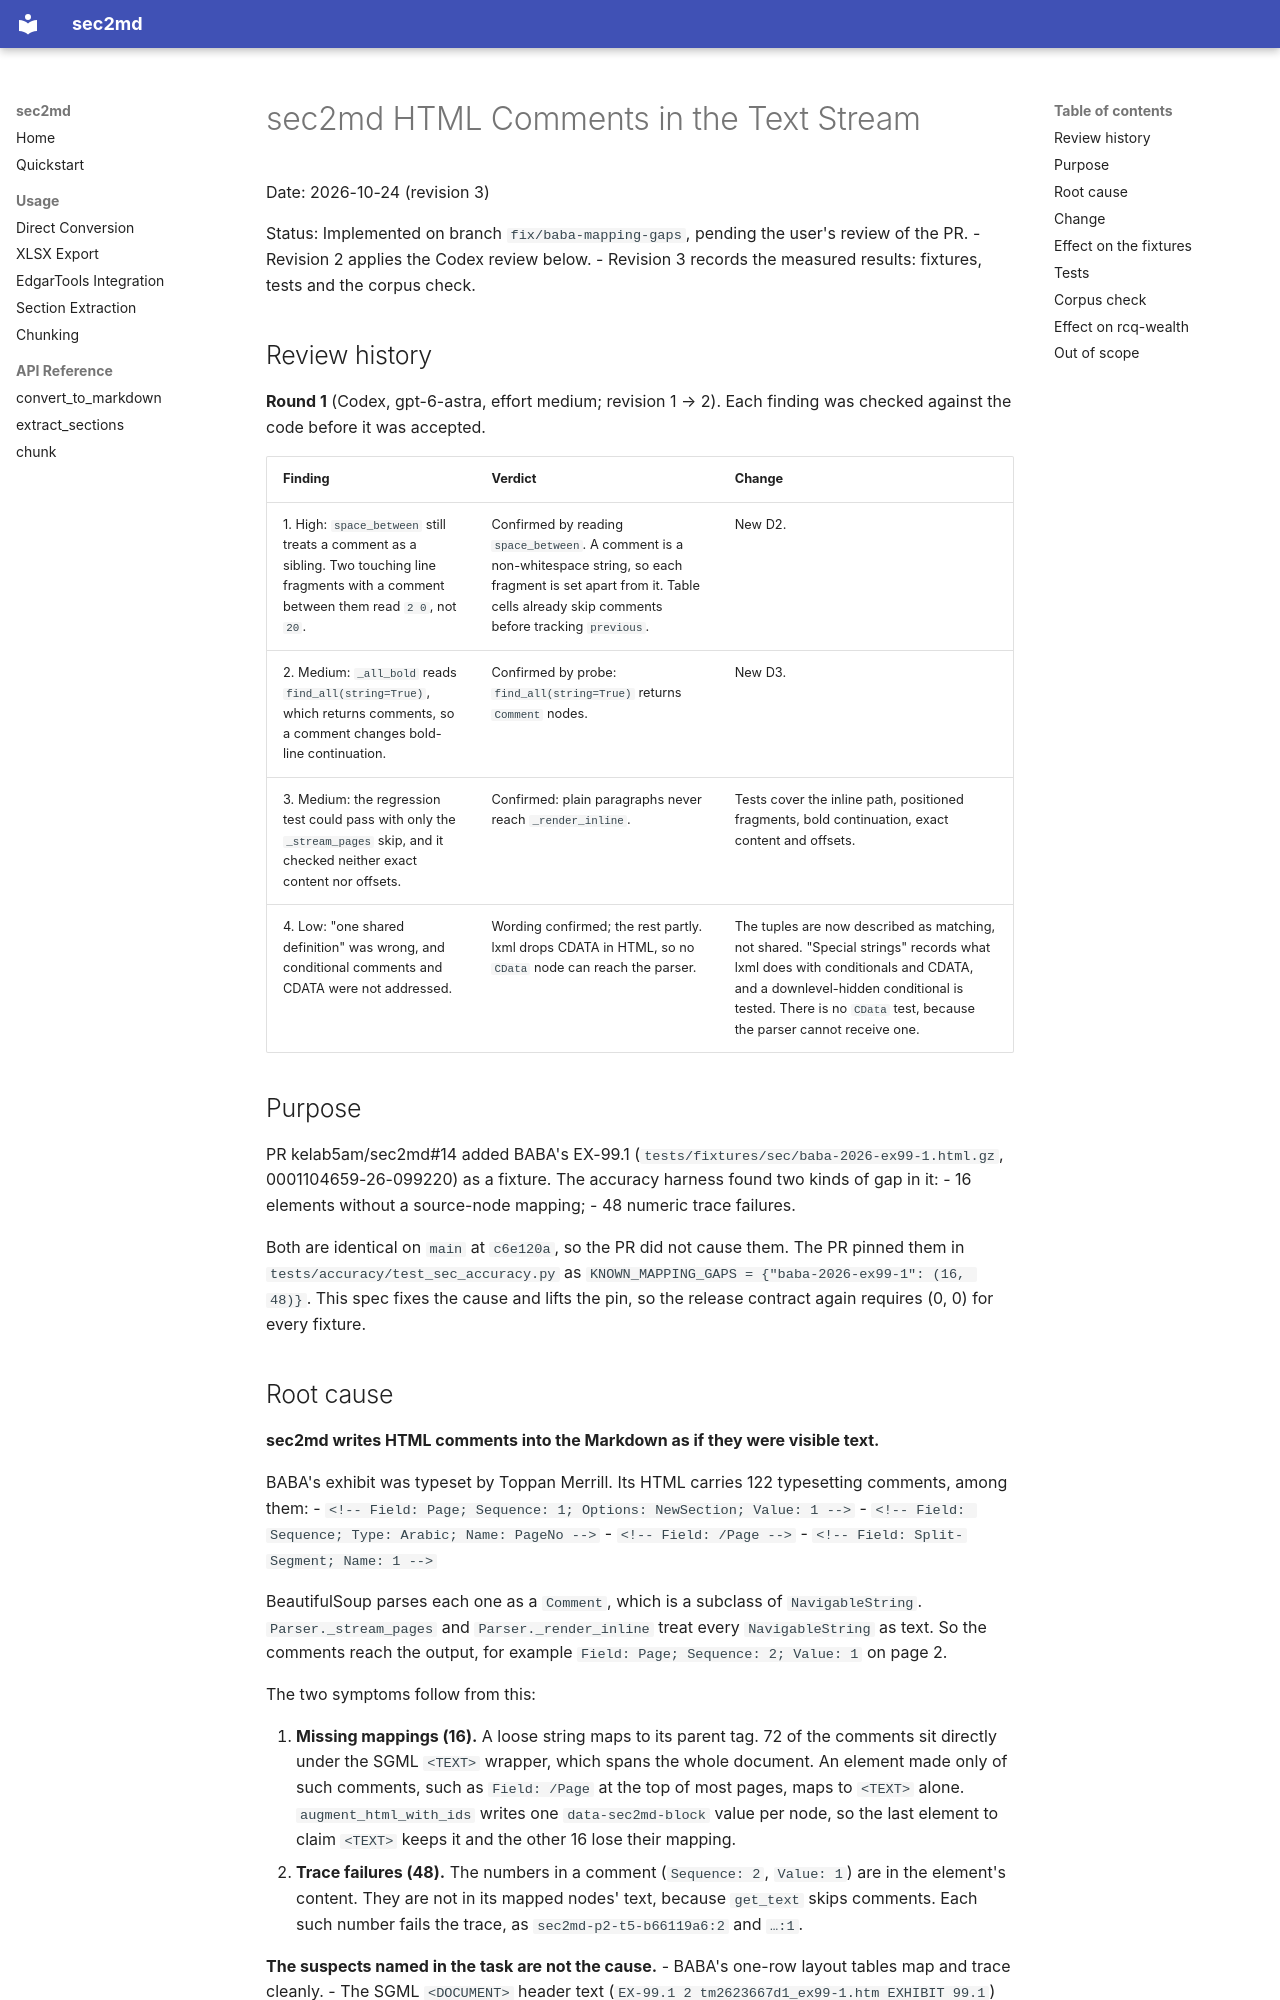

repository: kelab5am/sec2md · page: superpowers/specs/2026-10-24-sec2md-html-comments-design/index.html · generator: mkdocs

# sec2md HTML Comments in the Text Stream

Date: 2026-10-24 (revision 3)

Status: Implemented on branch `fix/baba-mapping-gaps`, pending the user's review of the PR.
- Revision 2 applies the Codex review below.
- Revision 3 records the measured results: fixtures, tests and the corpus check.

## Review history

**Round 1** (Codex, gpt-6-astra, effort medium; revision 1 → 2). Each finding was checked against the code before it was accepted.

| Finding | Verdict | Change |
|---|---|---|
| 1. High: `space_between` still treats a comment as a sibling. Two touching line fragments with a comment between them read `2 0`, not `20`. | Confirmed by reading `space_between`. A comment is a non-whitespace string, so each fragment is set apart from it. Table cells already skip comments before tracking `previous`. | New D2. |
| 2. Medium: `_all_bold` reads `find_all(string=True)`, which returns comments, so a comment changes bold-line continuation. | Confirmed by probe: `find_all(string=True)` returns `Comment` nodes. | New D3. |
| 3. Medium: the regression test could pass with only the `_stream_pages` skip, and it checked neither exact content nor offsets. | Confirmed: plain paragraphs never reach `_render_inline`. | Tests cover the inline path, positioned fragments, bold continuation, exact content and offsets. |
| 4. Low: "one shared definition" was wrong, and conditional comments and CDATA were not addressed. | Wording confirmed; the rest partly. lxml drops CDATA in HTML, so no `CData` node can reach the parser. | The tuples are now described as matching, not shared. "Special strings" records what lxml does with conditionals and CDATA, and a downlevel-hidden conditional is tested. There is no `CData` test, because the parser cannot receive one. |

## Purpose

PR kelab5am/sec2md#14 added BABA's EX-99.1 (`tests/fixtures/sec/baba-2026-ex99-1.html.gz`, 0001104659-26-099220) as a fixture. The accuracy harness found two kinds of gap in it:
- 16 elements without a source-node mapping;
- 48 numeric trace failures.

Both are identical on `main` at `c6e120a`, so the PR did not cause them. The PR pinned them in `tests/accuracy/test_sec_accuracy.py` as `KNOWN_MAPPING_GAPS = {"baba-2026-ex99-1": (16, 48)}`. This spec fixes the cause and lifts the pin, so the release contract again requires (0, 0) for every fixture.
